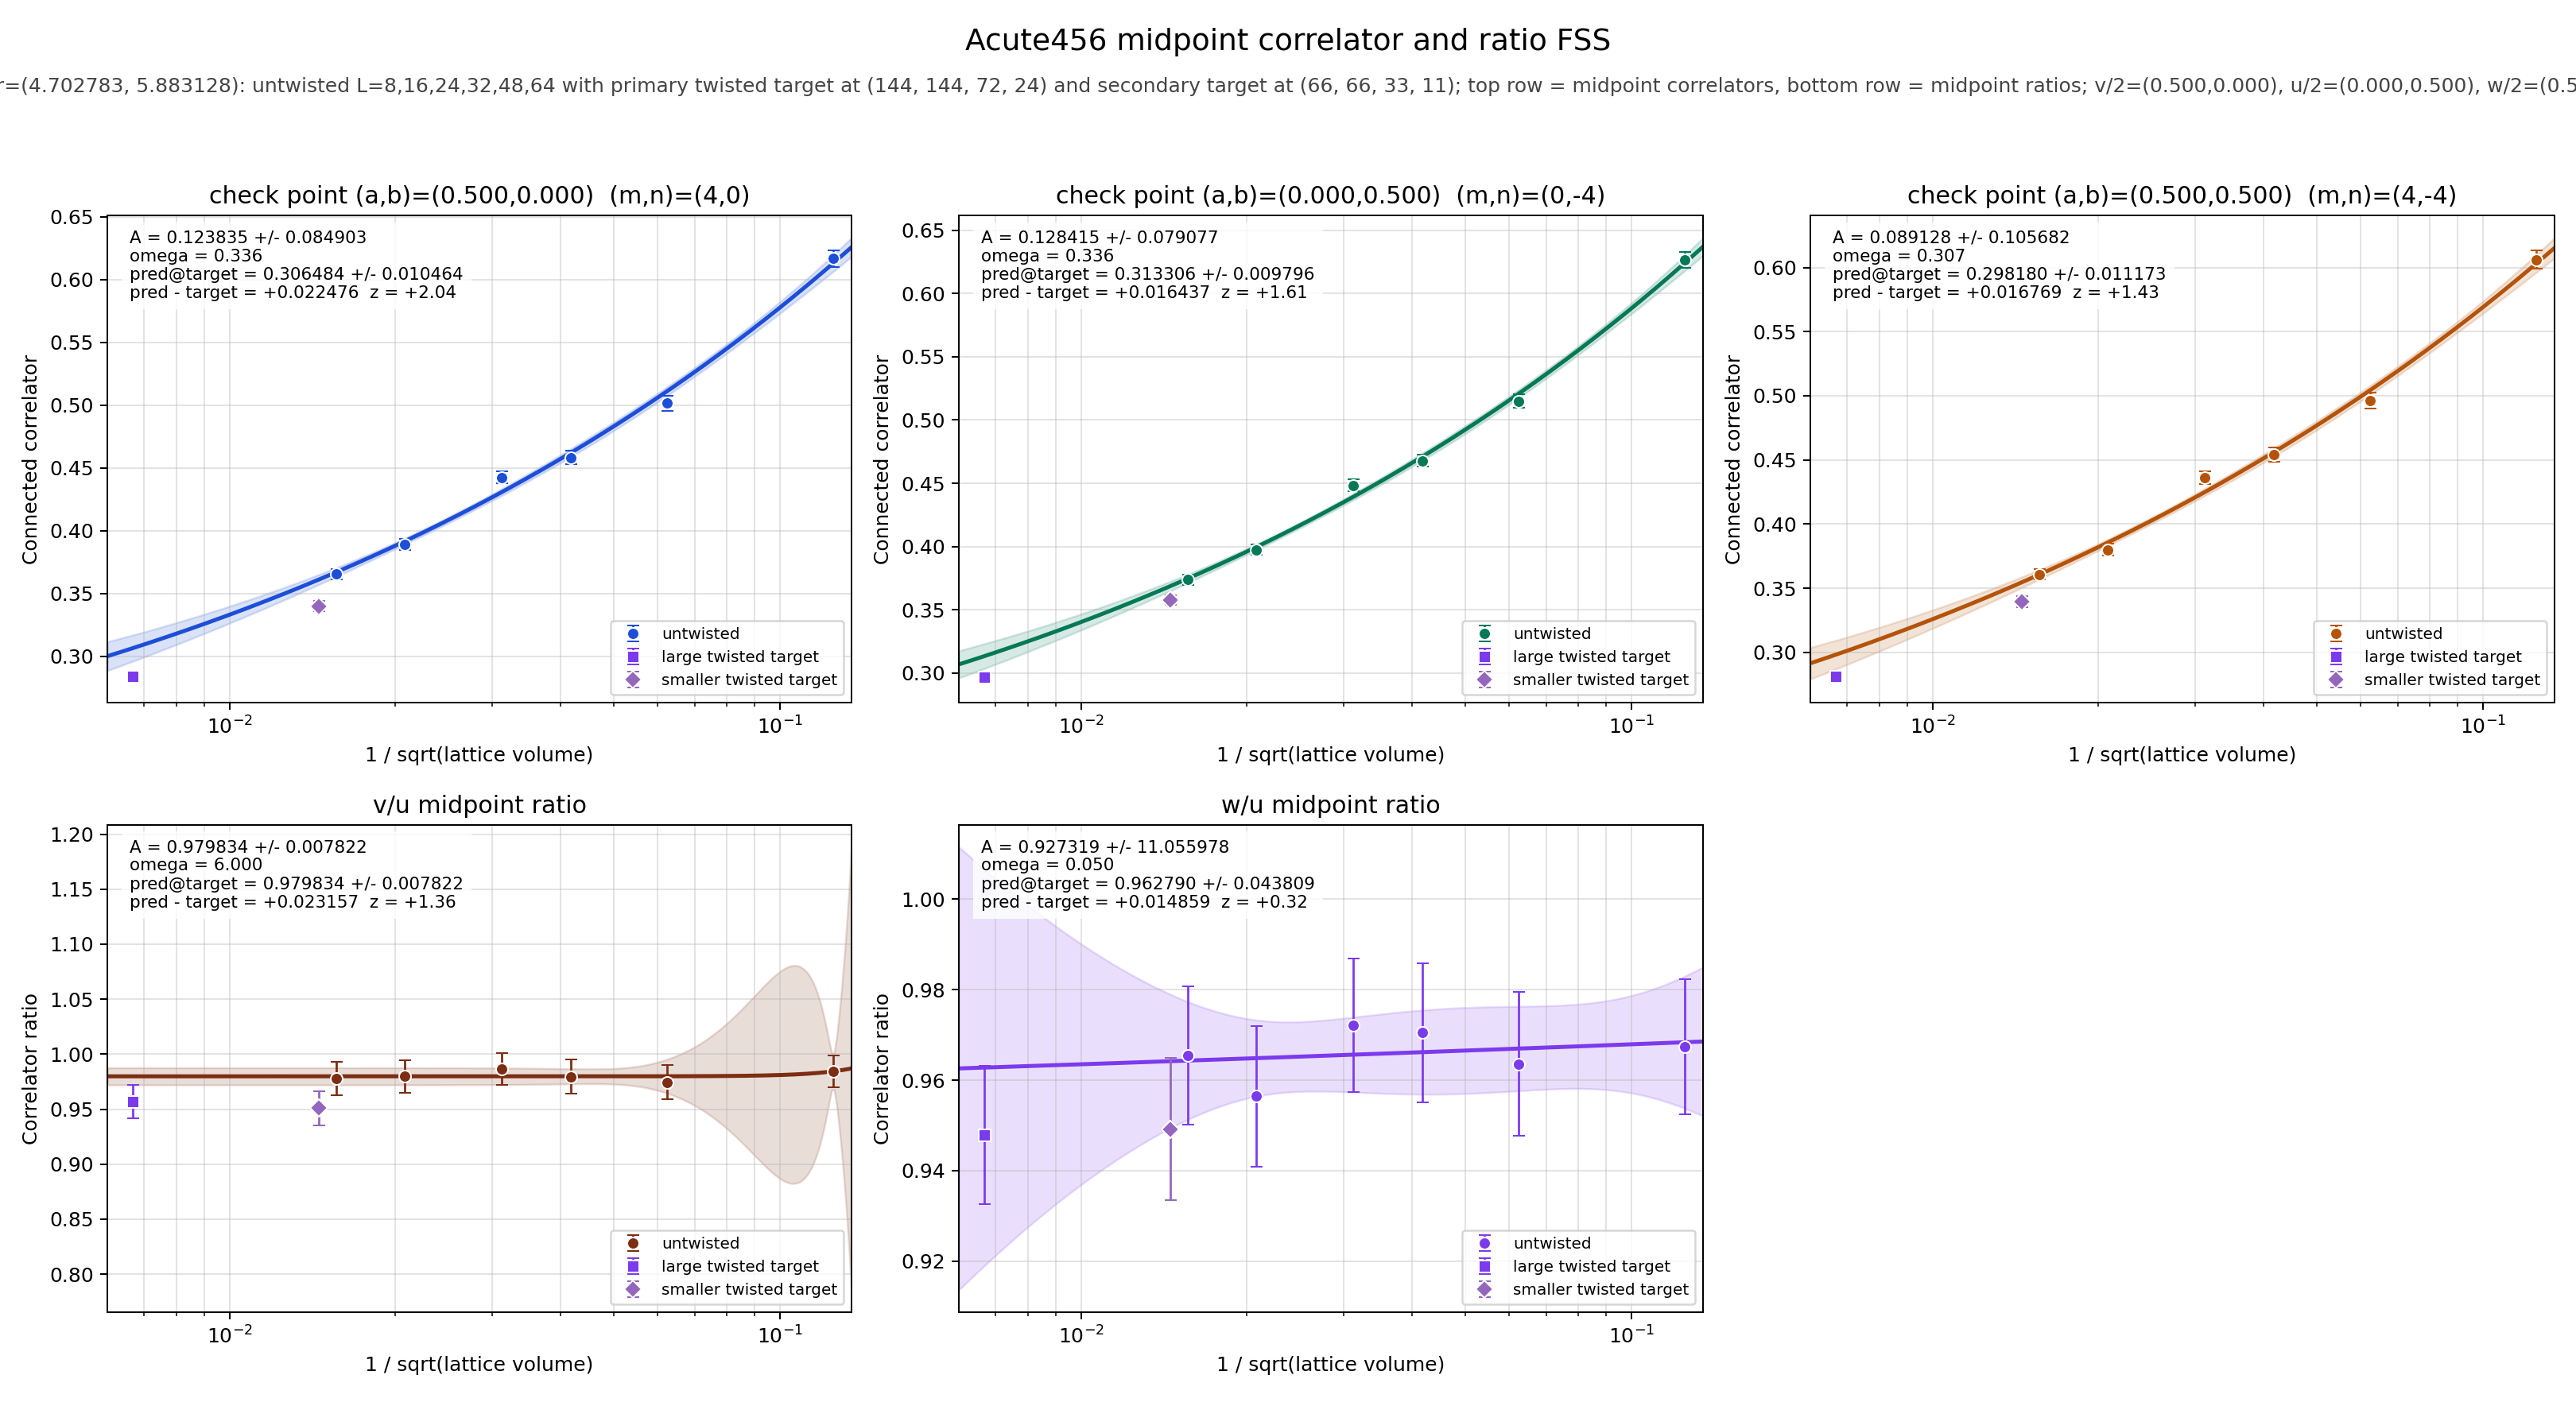

The table this chart was drawn from, first rows:
panel	series	x	y	sigma	fit_A	fit_sigma_A	fit_omega	pred_target	pred_target_sigma	delta_target	z_target	twisted_x	twisted_y	twisted_sigma
v/2	untwisted	0.125	0.6168	0.006749	0.1238	0.0849	0.3362	0.3065	0.01046	0.02248	2.038	0.006672	0.284	0.00348
v/2	untwisted	0.0625	0.5018	0.006021	0.1238	0.0849	0.3362	0.3065	0.01046	0.02248	2.038	0.006672	0.284	0.00348
v/2	untwisted	0.04167	0.4583	0.005387	0.1238	0.0849	0.3362	0.3065	0.01046	0.02248	2.038	0.006672	0.284	0.00348
v/2	untwisted	0.03125	0.4425	0.004739	0.1238	0.0849	0.3362	0.3065	0.01046	0.02248	2.038	0.006672	0.284	0.00348
v/2	untwisted	0.02083	0.3893	0.004415	0.1238	0.0849	0.3362	0.3065	0.01046	0.02248	2.038	0.006672	0.284	0.00348
v/2	untwisted	0.01562	0.3655	0.004104	0.1238	0.0849	0.3362	0.3065	0.01046	0.02248	2.038	0.006672	0.284	0.00348
v/2	twisted	0.006672	0.284	0.00348	0.1238	0.0849	0.3362	0.3065	0.01046	0.02248	2.038	0.006672	0.284	0.00348
u/2	untwisted	0.125	0.6265	0.006322	0.1284	0.07908	0.3365	0.3133	0.009796	0.01644	1.605	0.006672	0.2969	0.002981
u/2	untwisted	0.0625	0.5149	0.005511	0.1284	0.07908	0.3365	0.3133	0.009796	0.01644	1.605	0.006672	0.2969	0.002981
u/2	untwisted	0.04167	0.4678	0.004852	0.1284	0.07908	0.3365	0.3133	0.009796	0.01644	1.605	0.006672	0.2969	0.002981
u/2	untwisted	0.03125	0.4484	0.004512	0.1284	0.07908	0.3365	0.3133	0.009796	0.01644	1.605	0.006672	0.2969	0.002981
u/2	untwisted	0.02083	0.3974	0.004104	0.1284	0.07908	0.3365	0.3133	0.009796	0.01644	1.605	0.006672	0.2969	0.002981
u/2	untwisted	0.01562	0.3738	0.0039	0.1284	0.07908	0.3365	0.3133	0.009796	0.01644	1.605	0.006672	0.2969	0.002981
u/2	twisted	0.006672	0.2969	0.002981	0.1284	0.07908	0.3365	0.3133	0.009796	0.01644	1.605	0.006672	0.2969	0.002981
w/2	untwisted	0.125	0.6061	0.00712	0.08913	0.1057	0.3069	0.2982	0.01117	0.01677	1.431	0.006672	0.2814	0.003539
w/2	untwisted	0.0625	0.4962	0.006195	0.08913	0.1057	0.3069	0.2982	0.01117	0.01677	1.431	0.006672	0.2814	0.003539
w/2	untwisted	0.04167	0.454	0.005416	0.08913	0.1057	0.3069	0.2982	0.01117	0.01677	1.431	0.006672	0.2814	0.003539
w/2	untwisted	0.03125	0.4359	0.004962	0.08913	0.1057	0.3069	0.2982	0.01117	0.01677	1.431	0.006672	0.2814	0.003539
w/2	untwisted	0.02083	0.3801	0.004773	0.08913	0.1057	0.3069	0.2982	0.01117	0.01677	1.431	0.006672	0.2814	0.003539
w/2	untwisted	0.01562	0.3609	0.004292	0.08913	0.1057	0.3069	0.2982	0.01117	0.01677	1.431	0.006672	0.2814	0.003539
w/2	twisted	0.006672	0.2814	0.003539	0.08913	0.1057	0.3069	0.2982	0.01117	0.01677	1.431	0.006672	0.2814	0.003539
(v/2)/(u/2)	untwisted	0.125	0.9844	0.01465	0.9798	0.007822	6	0.9798	0.007822	0.02316	1.358	0.006672	0.9567	0.01516
(v/2)/(u/2)	untwisted	0.0625	0.9745	0.01567	0.9798	0.007822	6	0.9798	0.007822	0.02316	1.358	0.006672	0.9567	0.01516
(v/2)/(u/2)	untwisted	0.04167	0.9795	0.01536	0.9798	0.007822	6	0.9798	0.007822	0.02316	1.358	0.006672	0.9567	0.01516
(v/2)/(u/2)	untwisted	0.03125	0.9867	0.0145	0.9798	0.007822	6	0.9798	0.007822	0.02316	1.358	0.006672	0.9567	0.01516
(v/2)/(u/2)	untwisted	0.02083	0.9798	0.01503	0.9798	0.007822	6	0.9798	0.007822	0.02316	1.358	0.006672	0.9567	0.01516
(v/2)/(u/2)	untwisted	0.01562	0.9777	0.01499	0.9798	0.007822	6	0.9798	0.007822	0.02316	1.358	0.006672	0.9567	0.01516
(v/2)/(u/2)	twisted	0.006672	0.9567	0.01516	0.9798	0.007822	6	0.9798	0.007822	0.02316	1.358	0.006672	0.9567	0.01516
(w/2)/(u/2)	untwisted	0.125	0.9674	0.01498	0.9273	11.06	0.05	0.9628	0.04381	0.01486	0.3203	0.006672	0.9479	0.01526
(w/2)/(u/2)	untwisted	0.0625	0.9636	0.01585	0.9273	11.06	0.05	0.9628	0.04381	0.01486	0.3203	0.006672	0.9479	0.01526
(w/2)/(u/2)	untwisted	0.04167	0.9705	0.01534	0.9273	11.06	0.05	0.9628	0.04381	0.01486	0.3203	0.006672	0.9479	0.01526
(w/2)/(u/2)	untwisted	0.03125	0.9721	0.01477	0.9273	11.06	0.05	0.9628	0.04381	0.01486	0.3203	0.006672	0.9479	0.01526
(w/2)/(u/2)	untwisted	0.02083	0.9564	0.01555	0.9273	11.06	0.05	0.9628	0.04381	0.01486	0.3203	0.006672	0.9479	0.01526
(w/2)/(u/2)	untwisted	0.01562	0.9655	0.01527	0.9273	11.06	0.05	0.9628	0.04381	0.01486	0.3203	0.006672	0.9479	0.01526
(w/2)/(u/2)	twisted	0.006672	0.9479	0.01526	0.9273	11.06	0.05	0.9628	0.04381	0.01486	0.3203	0.006672	0.9479	0.01526
